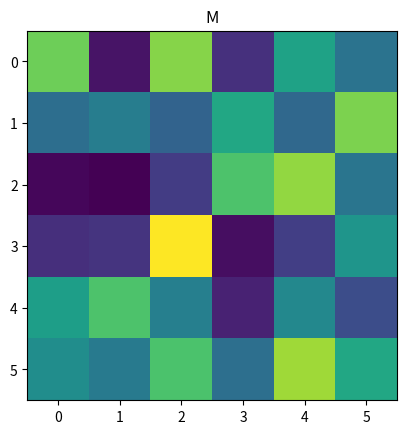
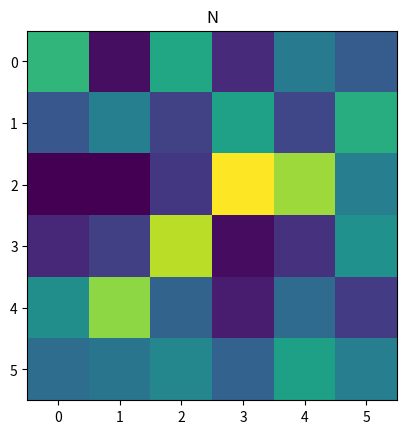

These charts were generated, in order, by the following Python code:
# -*- coding: utf-8 -*-
"""
Created on Mon Jan 12 19:09:51 2015

[redacted]
"""
import matplotlib.pyplot as plt
import numpy as np
import math

def score(K):
    m,n=K.shape
    _K=K.copy()
    def f(x):
        loc=np.linspace(0,len(x)-1,len(x))
        mew=loc.dot(x)/np.sum(x)
        var=((loc-mew)**2).dot(x)/np.sum(x)
        return math.sqrt(var)
    for i in range(m):
        _K[i,:]/=f(_K[i,:])
    for j in range(n):
        _K[:,j]/=f(_K[:,j])
    means=[[np.mean(k) for k in _K],[np.mean(k) for k in _K.transpose()]]
    for i in range(m):
        for j in range(n):
            _K[i,j]/=math.sqrt(means[0][i]*means[1][j])
#    for i in range(m):
#        _K[i,:]/=np.mean(_K[i,:])
#    for j in range(n):
#        _K[:,j]/=np.mean(_K[:,j])    
    
    return _K
    
M=np.random.rand(6,6)
M=M/M.mean()
plt.imshow(M,vmin=M.min(),vmax=M.max(),interpolation = 'none')
plt.title('M')
plt.draw()
plt.figure()
N=score(M)
plt.imshow(N,vmin=N.min(),vmax=N.max(),interpolation = 'none')
plt.title('N')

#N=score(N);plt.imshow(N,vmin=N.min(),vmax=N.max(),interpolation = 'none')
